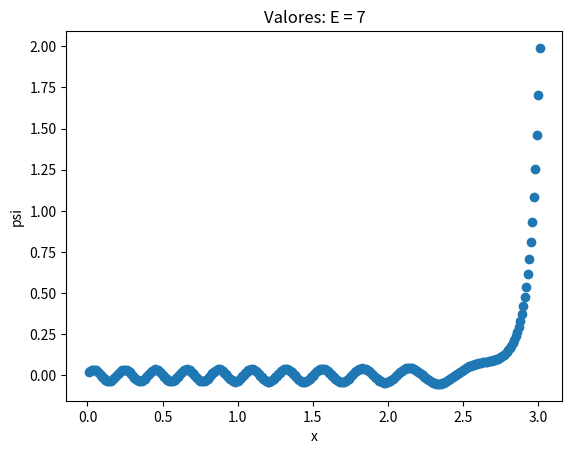

Reproduce this figure in Python.
import math
import matplotlib.pyplot as pyp
import pylab as pyl

#Definir Valores



E = 7
B = 135
W=1.0

MAX = 3.0

#LIM = 2.0
#LIMN = 0.0

def V(k):
    var=W*(k*k)
    return var

#Define el valor de la funcion en cada intervalo
def darF(n,phi):

    x=n
    Rta=0.0
#    if (x<LIM or x>LIMN):
#        Rta= -B*E*phi
#    if (x==LIM or x==LIMN):
#        Rta= -B*(E-V(x)*0.5)*phi
#    if (x>LIM or x<LIMN):

    Rta= -B*(E-V(x))*phi
    return Rta

#valores de la funcion segun derivadas y valores de los cambios de la variable
psi_r=0.0
dpsi=1.0
u_r=0.0
du=0.01


#el main
u=u_r
psi=psi_r
dp=dpsi
F=darF(u,psi)
dp=dp+0.5*F*du
psi=psi + dp*du

listu=[]
listpsi=[]

#El desgraciado Euler
nova=0
while u < MAX:
    u = u + du
    dp = dp + F*du
    psi = psi + dp*du

    F=darF(u, psi)
    
    listu.append(u)
    listpsi.append(psi)


#calcular?
pyp.scatter(listu,listpsi)
pyp.ylabel("psi")
pyp.xlabel("x")
pyp.title("Valores: "+ "E = "+str (E))
pyp.show()
